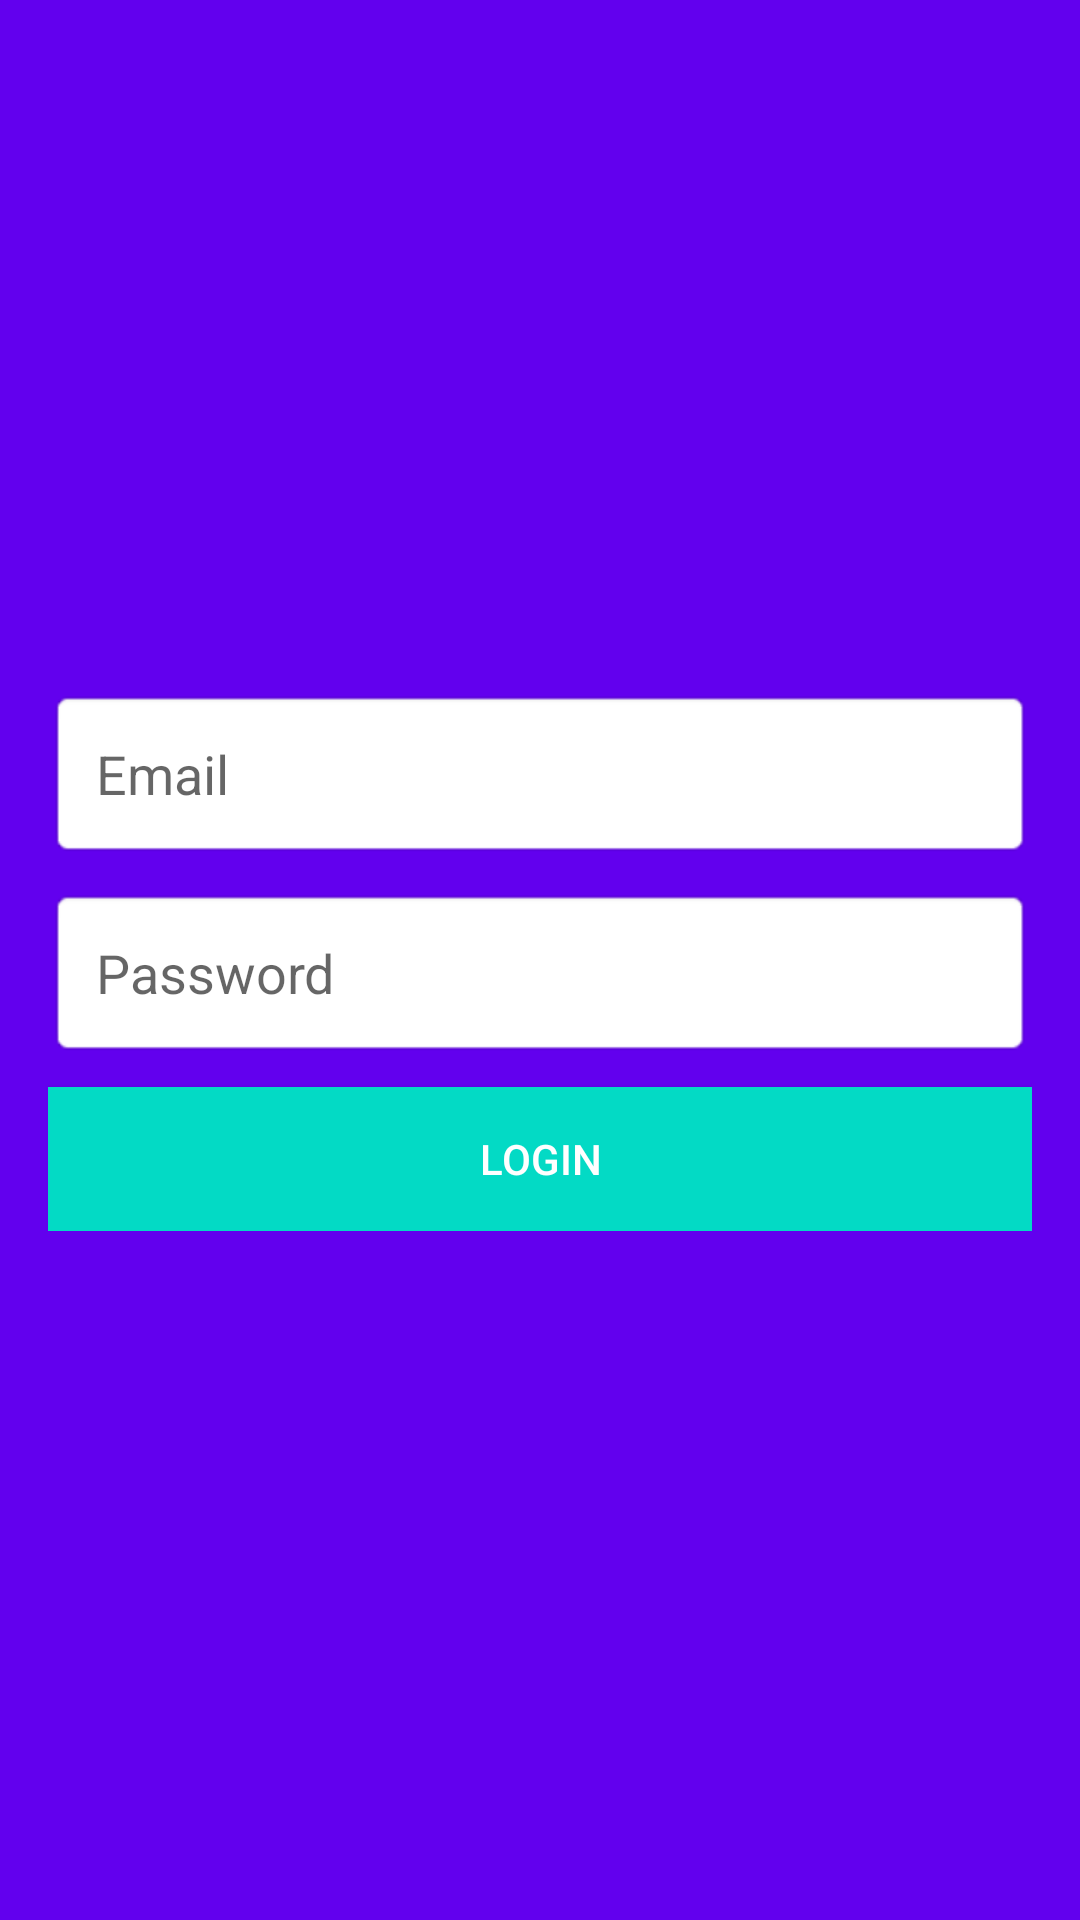

Layout XML and referenced resources for this Android screen:
<!-- AndroidManifest.xml: application theme AppTheme.NoActionBar -->
<!-- res/layout/activity_login.xml -->
<?xml version="1.0" encoding="utf-8"?>
<RelativeLayout
    xmlns:android="http://schemas.android.com/apk/res/android"
    xmlns:tools="http://schemas.android.com/tools"
    android:layout_width="match_parent"
    android:layout_height="match_parent"
    android:background="@color/colorPrimary"
    tools:context="isfaaghyth.app.mvp.view.login.LoginActivity">

    <LinearLayout
        android:layout_width="match_parent"
        android:layout_height="wrap_content"
        android:orientation="vertical"
        android:layout_centerInParent="true"
        android:padding="16dp">

        <EditText
            android:id="@+id/edt_email"
            android:layout_width="match_parent"
            android:layout_height="wrap_content"
            android:background="@android:drawable/editbox_background_normal"
            android:hint="Email"
            android:inputType="textEmailAddress"
            android:maxLines="1"
            android:padding="16dp"/>

        <EditText
            android:id="@+id/edt_password"
            android:layout_width="match_parent"
            android:layout_height="wrap_content"
            android:background="@android:drawable/editbox_background_normal"
            android:hint="Password"
            android:inputType="textPassword"
            android:maxLines="1"
            android:padding="16dp"
            android:layout_marginTop="10dp"/>

        <Button
            android:id="@+id/btn_login"
            android:layout_width="match_parent"
            android:layout_height="wrap_content"
            android:layout_marginTop="10dp"
            android:background="@color/colorAccent"
            android:textColor="@android:color/white"
            android:text="@string/btn_login"/>

    </LinearLayout>

</RelativeLayout>
<!-- resources referenced by this layout -->
<resources>
  <string name="btn_login">LOGIN</string>
  <style name="AppTheme.NoActionBar" parent="Theme.AppCompat.Light.NoActionBar">
          
          <item name="colorPrimary">@color/colorPrimary</item>
          <item name="colorPrimaryDark">@color/colorPrimaryDark</item>
          <item name="colorAccent">@color/colorAccent</item>
      </style>
  <!-- not gathered from this repository: default colours our renderer supplied (Android Studio template values) -->
  <color name="colorPrimary">#FF6200EE</color>
  <color name="colorPrimaryDark">#FF3700B3</color>
  <color name="colorAccent">#FF03DAC5</color>
</resources>
